Run: headless pygame with SDL's dummy video driver; simulated clock (each Clock.tick advances the game by its frame time, no real sleeping); random seed 0; keys injected as events and as key.get_pressed() state; no mouse input.
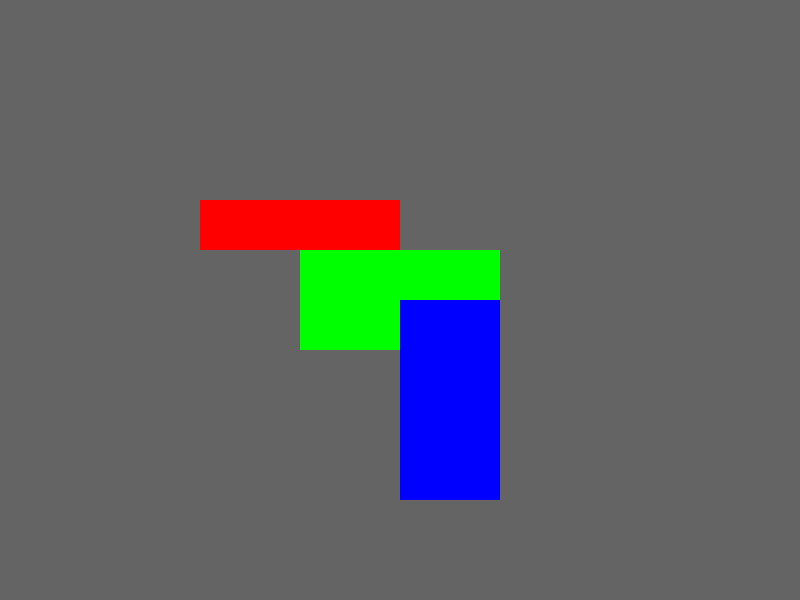
Frame 1 of 4 · flips 1–60 · no input
Frame 2 of 4 · flips 61–180 · tapped SPACE, RETURN · held RIGHT (→), D · screen unchanged from frame 1, image omitted
Frame 3 of 4 · flips 181–300 · held DOWN (↓), S · screen unchanged from frame 2, image omitted
Frame 4 of 4 · flips 301–420 · held LEFT (←), A, UP (↑), W · screen unchanged from frame 3, image omitted

The pygame program that drew these frames:

import pygame
from pygame.constants import *
import logging

logger = logging.getLogger(__name__)

class UserInterface:
    def __init__(self, resolution):
        self.menus = {}
        self.screen = pygame.Surface(resolution, pygame.SRCALPHA | pygame.HWSURFACE)

    def update(self):
        for menu in self.menus.values():
            menu.update()

    def event_handler(self, event):
        for menu in self.menus.values():
            menu.event_handler(event)

    def draw(self):
        self.screen.fill((0, 0, 0, 0))  # Clear the screen with transparency
        for menu in sorted(self.menus.values(), key=lambda menu: menu.uiLayer):
            if menu.visible:
                menu.draw(self.screen)

    def add_menu(self, child):
        self.menus[child.name] = child

    def remove_menu(self, childName):
        self.menus.pop(childName, None)

class Menu:
    def __init__(self, name, transform, size, uiLayer=1):
        self.name = name
        self.transform = pygame.math.Vector2(transform)
        self.size = size
        self.children = {}
        self.surface = pygame.Surface(size, pygame.SRCALPHA | pygame.HWSURFACE)
        self.uiLayer = uiLayer
        self.active = False
        self.visible = True

    def draw(self, screen):
        self.surface.fill((0, 0, 0, 0))  # Clear the surface with transparency
        for child in sorted(self.children.values(), key=lambda child: child.uiLayer):
            self.surface.blit(child.image, child.globalTransform(self.transform))
        screen.blit(self.surface, self.transform)

    def update(self):
        for child in self.children.values():
            child.update()

    def event_handler(self, event):
        for child in self.children.values():
            child.event_handler(event)

    def add_child(self, child):
        self.children[child.name] = child

    def remove_child(self, childName):
        self.children.pop(childName, None)

class Element(pygame.sprite.Sprite):
    def __init__(self, name, transform, image, text=None, uiLayer=1):
        super().__init__()
        self.name = name
        self.transform = pygame.math.Vector2(transform)
        self.image = image
        self.text = text
        self.rect = self.image.get_rect(topleft=self.transform)
        self.uiLayer = uiLayer

    def update(self):
        self.rect.x, self.rect.y = self.transform.x, self.transform.y

    def globalTransform(self, menuTransform):
        return self.transform + menuTransform

    def event_handler(self, event):
        pass

# Example usage:
pygame.init()
resolution = (800, 600)
ui = UserInterface(resolution)

window = pygame.display.set_mode(resolution)

menu = Menu('main_menu', (50, 50), (700, 500))

button_image = pygame.Surface((200, 50))
button_image.fill((255, 0, 0))
button = Element('button', (100, 100), button_image, "Button")

button_image2 = pygame.Surface((200, 100))
button_image2.fill((0, 255, 0))
button2 = Element('button2', (200, 150), button_image2, "Button2")

button_image3 = pygame.Surface((100, 200))
button_image3.fill((0, 0, 255))
button3 = Element('button3', (300, 200), button_image3, "Button3")

menu.add_child(button)
menu.add_child(button2)
menu.add_child(button3)
ui.add_menu(menu)

# Main loop
running = True
while running:
    for event in pygame.event.get():
        if event.type == QUIT:
            running = False
        ui.event_handler(event)
    
    window.fill((100, 100, 100))
    ui.update()
    ui.draw()
    window.blit(ui.screen, (0, 0))
    pygame.display.flip()

pygame.quit()
